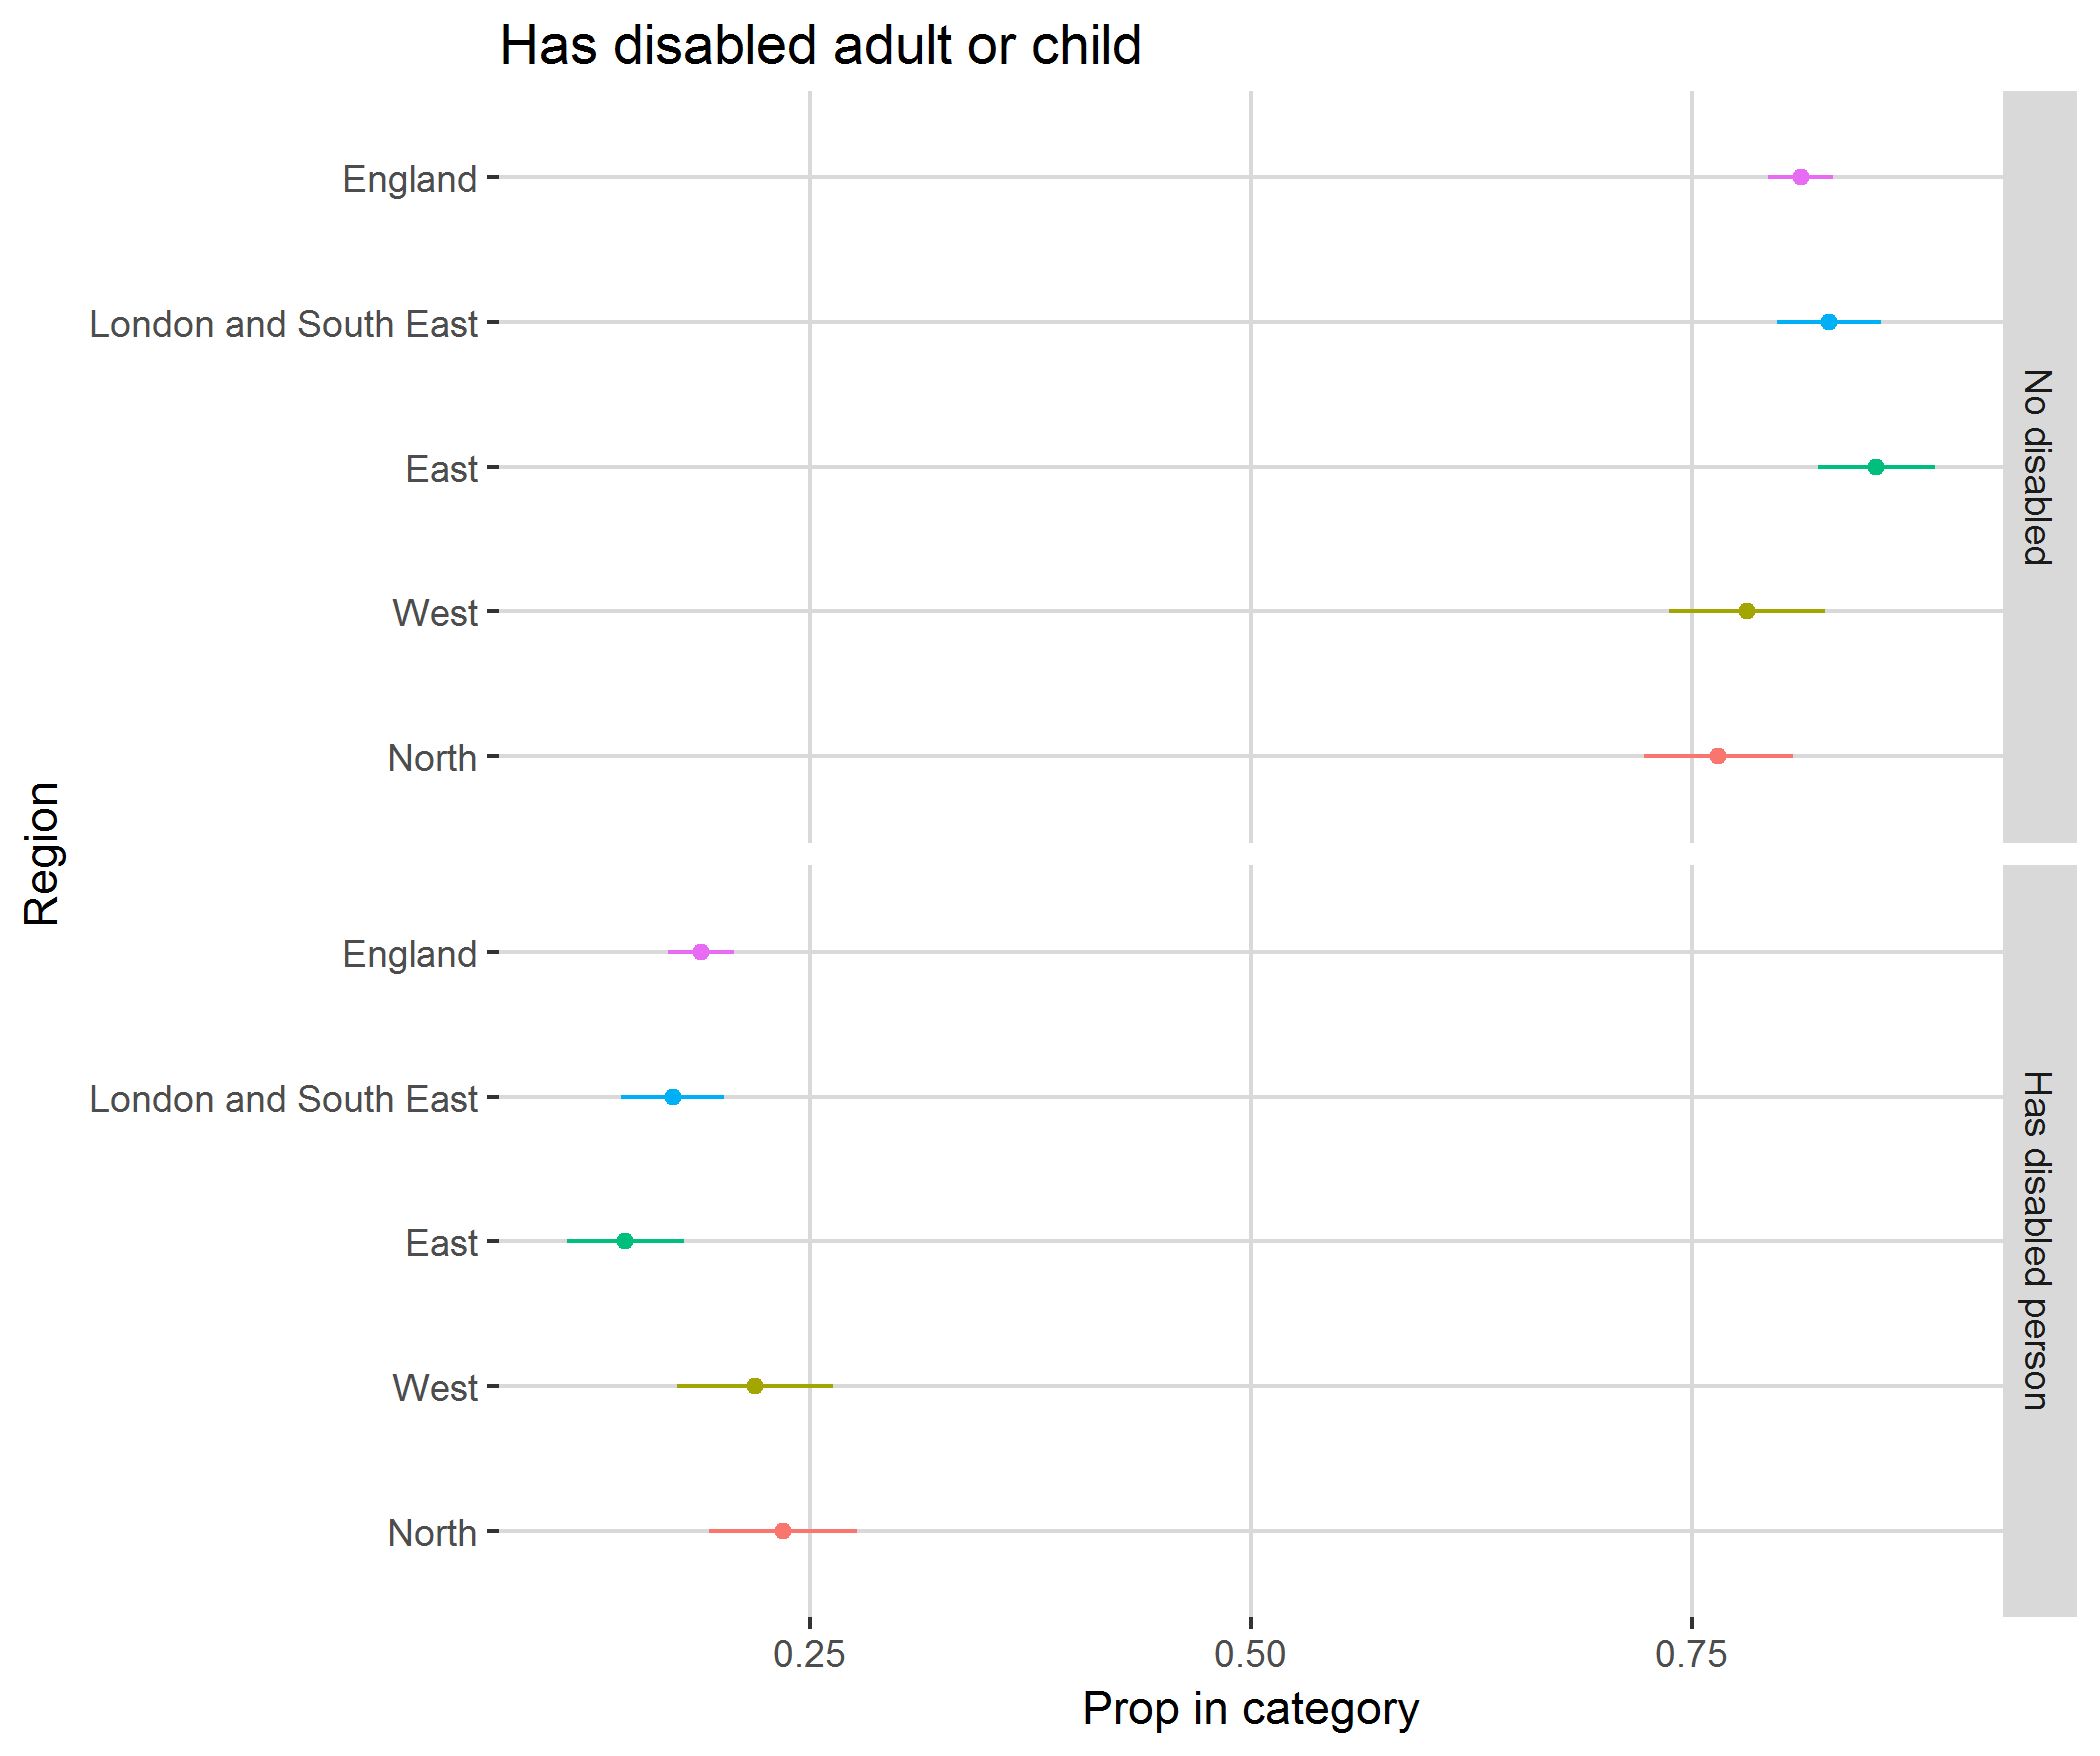

The file beside this chart, header and first rows:
, region, category, svy_fun, SE
1, North, No disabled, 0.7652, 0.04209
2, North, Has disabled person, 0.2348, 0.04209
3, West, No disabled, 0.7813, 0.04434
4, West, Has disabled person, 0.2187, 0.04434
5, East, No disabled, 0.8548, 0.03306
6, East, Has disabled person, 0.1452, 0.03306
7, London and South East, No disabled, 0.828, 0.02936
8, London and South East, Has disabled person, 0.172, 0.02936
9, England, No disabled, 0.8118, 0.01859
10, England, Has disabled person, 0.1882, 0.01859
